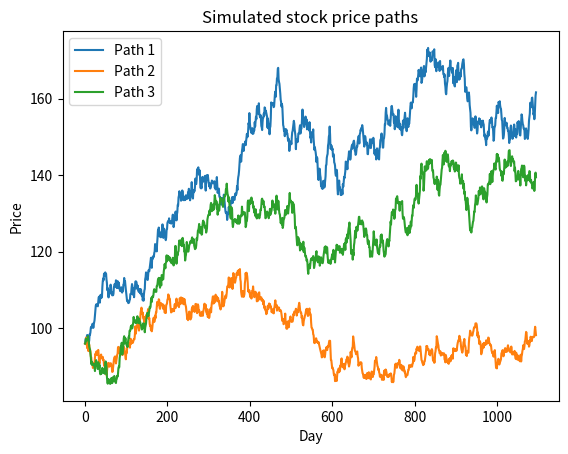

The script that saved this image:
import numpy as np
import pandas as pd
import matplotlib.pyplot as plt

S0 = 96      # Here goes the initial stock price
mu = 0.03     # Yearly expected return. We assume an expected 5% yearly return
v = 0.1       # Volatility (standard deviation)
t = 3         # Time horizon (in years)
N = 365       # Number of days in one year
M = 3        # Number of simulated paths
dt = t / N   # Defining time steps

# np.random.seed(42) # We could also set a random seed to make the results predictable
S = np.zeros((M, t*N+1)) # Creating an array (M rows, N+1 columns) to store stock prices and time steps
S[:, 0] = S0 # Setting the initial stock price on day 0 of all paths to S0

for i in range(1, t*N+1): # Loops over each time step (from 1 to N)
    Z = np.random.standard_normal(M)  # Generating M random values using a standard normal distribution
    S[:, i] = S[:, i-1] * np.exp((mu - 0.5*v**2)*dt + v*np.sqrt(dt)*Z)
    # For the purpose of this project, I am using the Geometric Brownian Motion formula, which is often used to
    # predict stock prices
    # At each time step, the stock price grows on average according to an expected drift, but is also influenced by a
    # random shock. The exponential function ensures the price stays positive

df = pd.DataFrame(S) # Creating a data frame with the results obtained
df.insert(0, "Path", range(1, M+1)) # Number each row
df.to_csv("simulated_prices.csv", index=False) # Create a .csv file with all the information

for i in range(M):
    plt.plot(df.columns[1:], df.iloc[i, 1:], label=f'Path {i+1}')
plt.xlabel("Day")
plt.ylabel("Price")
plt.title("Simulated stock price paths")
plt.legend()
plt.show()